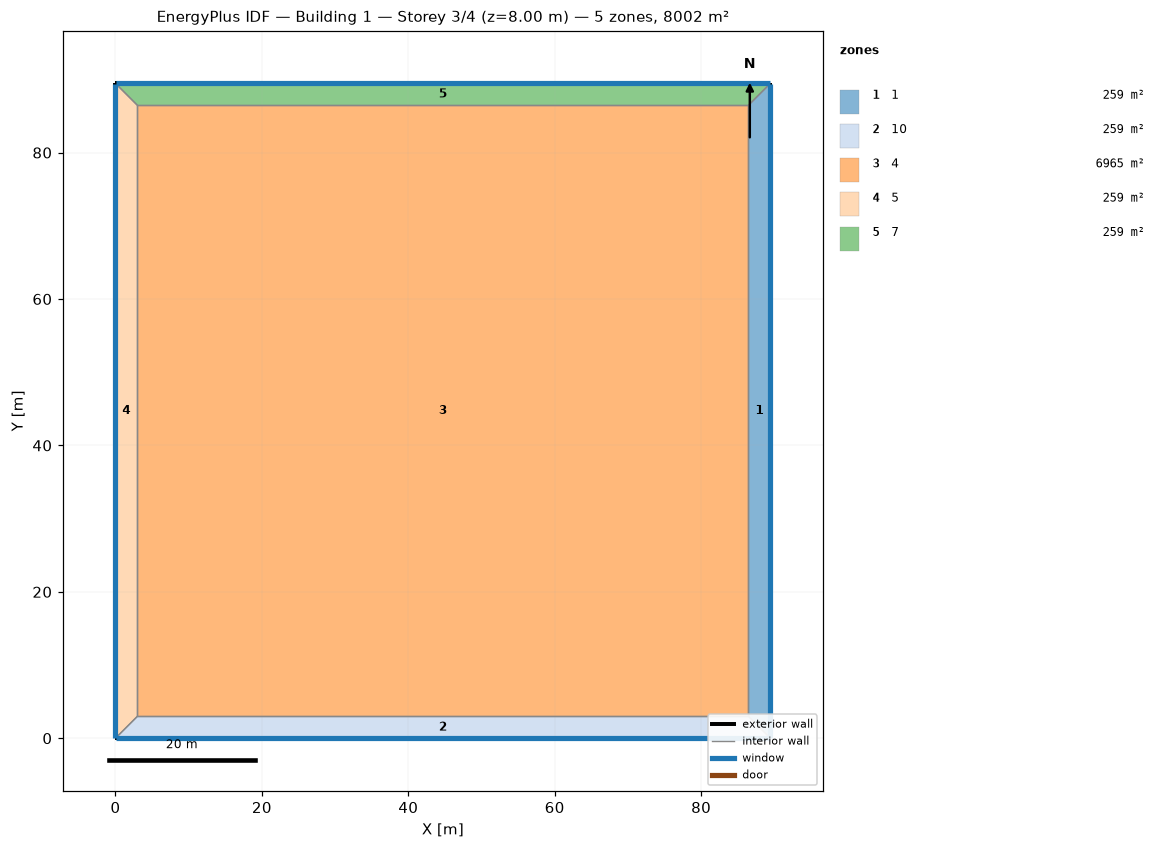
=== STOREY PLAN SPEC (per zone: floor XY polygon, exterior-wall plan segments, windows/doors) ===
zone 1: 1  (259.4 m²)
  floor: (89.45, 89.45) (89.45, 0.00) (86.45, 3.00) (86.45, 86.45)
  exterior wall: (89.45, 0.00) – (89.45, 89.45)  [89.5 m]
    window: (89.45, 0.03) – (89.45, 89.43)  [71.6 m²]
  interior walls: 3
zone 2: 10  (259.4 m²)
  floor: (89.45, 0.00) (0.00, 0.00) (3.00, 3.00) (86.45, 3.00)
  exterior wall: (0.00, 0.00) – (89.45, 0.00)  [89.5 m]
    window: (0.03, 0.00) – (89.43, 0.00)  [71.6 m²]
  interior walls: 3
zone 3: 4  (6964.6 m²)
  floor: (3.00, 3.00) (3.00, 86.45) (86.45, 86.45) (86.45, 3.00)
  interior walls: 4
zone 4: 5  (259.4 m²)
  floor: (0.00, 0.00) (0.00, 89.45) (3.00, 86.45) (3.00, 3.00)
  exterior wall: (0.00, 89.45) – (0.00, 0.00)  [89.5 m]
    window: (0.00, 89.43) – (0.00, 0.03)  [71.6 m²]
  interior walls: 3
zone 5: 7  (259.4 m²)
  floor: (0.00, 89.45) (89.45, 89.45) (86.45, 86.45) (3.00, 86.45)
  exterior wall: (89.45, 89.45) – (0.00, 89.45)  [89.5 m]
    window: (89.43, 89.45) – (0.03, 89.45)  [71.6 m²]
  interior walls: 3

=== DERIVED (storey summary) ===
Building: Building 1
Storey: 3 of 4  (floor level z = 8.00 m)
Storey gross floor area: 8002.0 m²
Zones on this storey: 5
  - 1: floor 259.4 m²; exterior wall 89.5 m (357.8 m²); 1 window(s) 71.6 m²; WWR 20.0%
  - 10: floor 259.4 m²; exterior wall 89.5 m (357.8 m²); 1 window(s) 71.6 m²; WWR 20.0%
  - 4: floor 6964.6 m²
  - 5: floor 259.4 m²; exterior wall 89.5 m (357.8 m²); 1 window(s) 71.6 m²; WWR 20.0%
  - 7: floor 259.4 m²; exterior wall 89.5 m (357.8 m²); 1 window(s) 71.6 m²; WWR 20.0%
Zone adjacency (shared interzone walls):
  - 1 ↔ 10
  - 1 ↔ 4
  - 1 ↔ 7
  - 10 ↔ 4
  - 10 ↔ 5
  - 4 ↔ 5
  - 4 ↔ 7
  - 5 ↔ 7